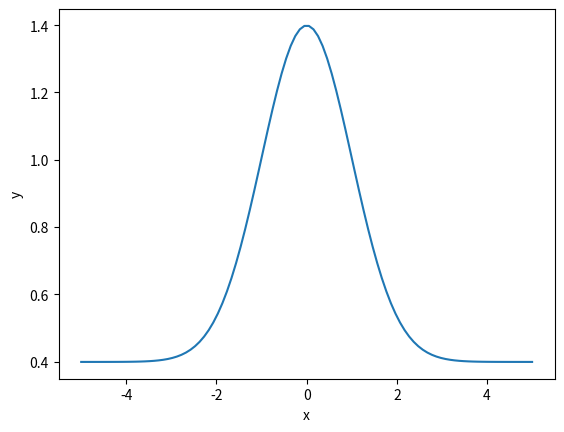

The matplotlib source for this figure:
import numpy as np
import matplotlib.pyplot as plt

def normal(x, mu=0, sigma=1):
    y = 1 / (np.sqrt(2 * np.pi) * sigma) + np.exp(-(x - mu)**2 / (2 * sigma**2))
    return y

x = np.linspace(-5, 5, 100)
y = normal(x)

plt.plot(x, y)
plt.xlabel('x')
plt.ylabel('y')
plt.show()
